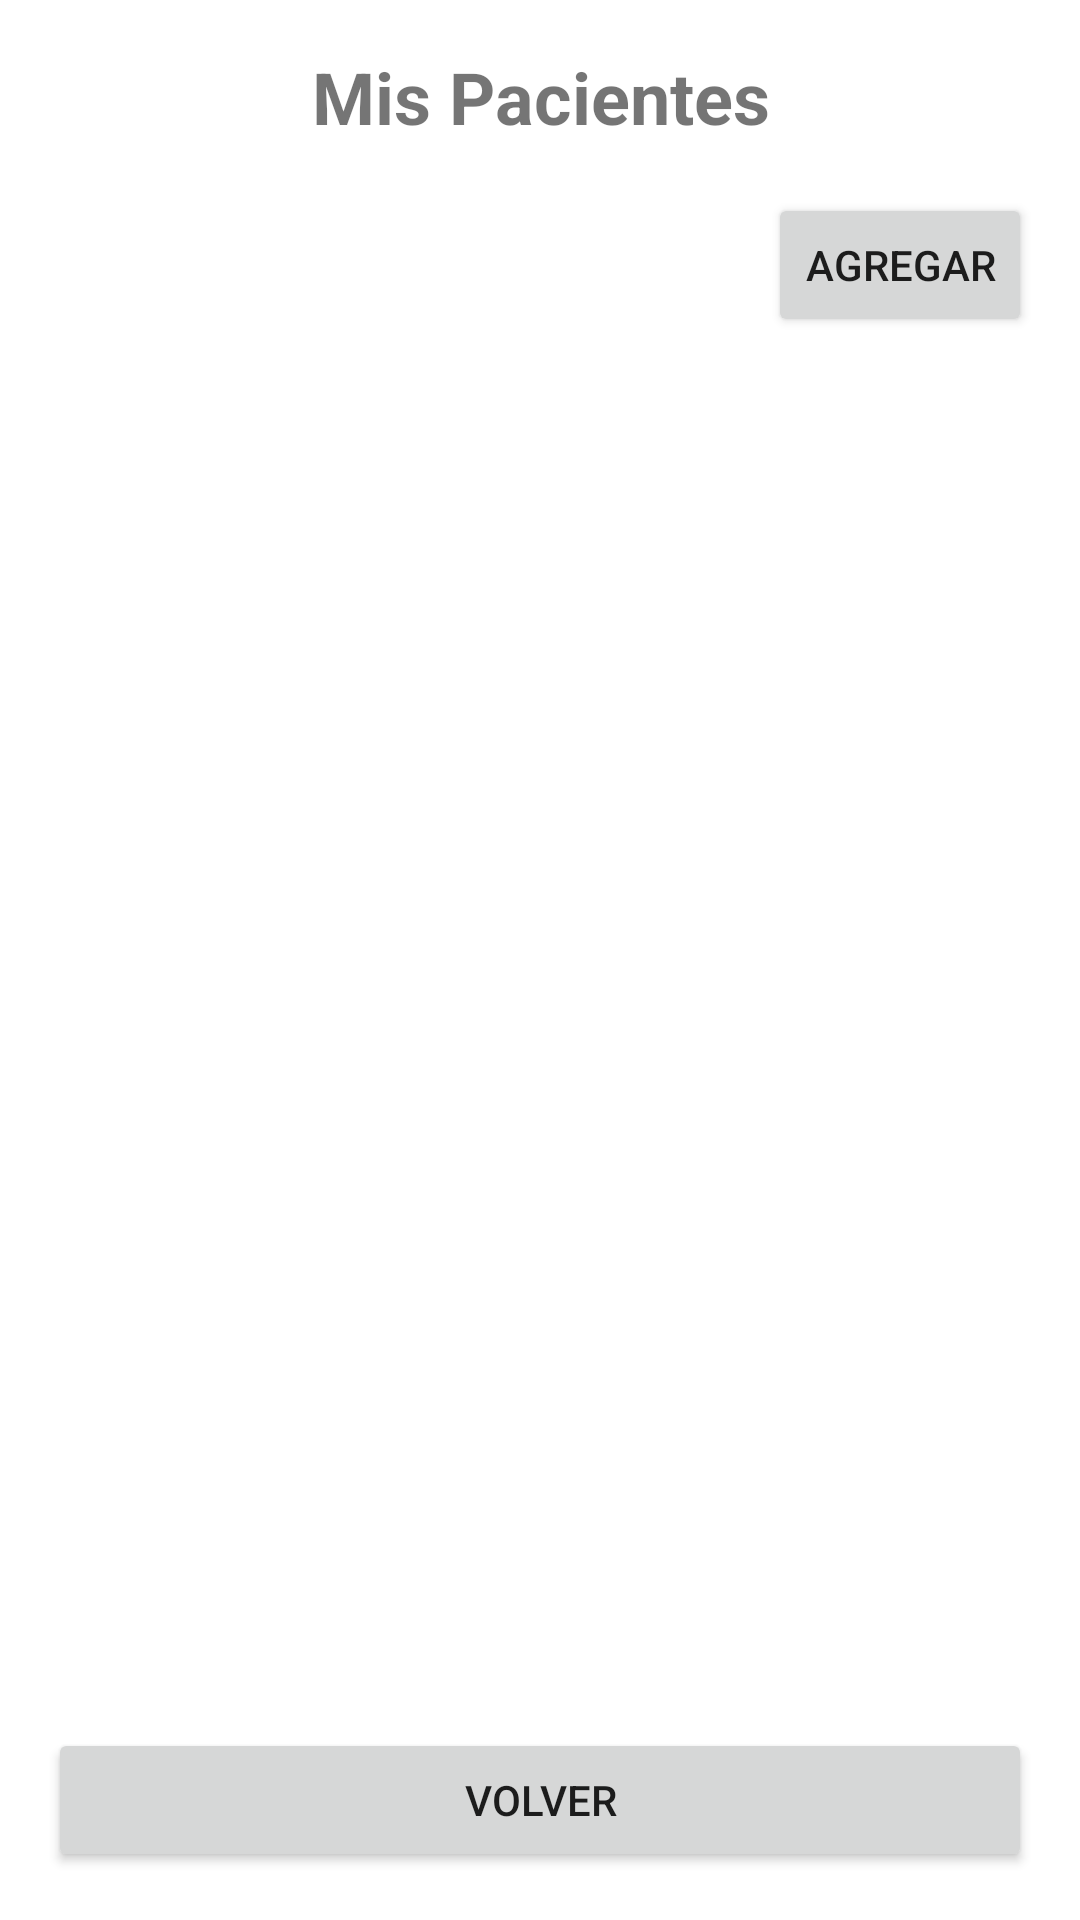

Produce the Android XML layout that renders to this screen, including the resource entries it uses.
<!-- AndroidManifest.xml: application theme Theme.APP_CAPSTONE -->
<!-- res/layout/activity_patients.xml -->
<?xml version="1.0" encoding="utf-8"?>
<RelativeLayout xmlns:android="http://schemas.android.com/apk/res/android"
    android:layout_width="match_parent"
    android:layout_height="match_parent"
    android:padding="16dp">

    <TextView
        android:id="@+id/tvTitlePatients"
        android:layout_width="match_parent"
        android:layout_height="wrap_content"
        android:text="Mis Pacientes"
        android:textSize="24sp"
        android:textStyle="bold"
        android:gravity="center"
        android:paddingBottom="16dp" />

    <Button
        android:id="@+id/btnAddPatient"
        android:layout_width="wrap_content"
        android:layout_height="wrap_content"
        android:layout_below="@id/tvTitlePatients"
        android:layout_alignParentEnd="true"
        android:text="Agregar"
        android:layout_marginBottom="16dp" />

    <androidx.recyclerview.widget.RecyclerView
        android:id="@+id/rvPatients"
        android:layout_width="match_parent"
        android:layout_height="match_parent"
        android:layout_below="@id/btnAddPatient"
        android:layout_above="@+id/btnBackPatients" />

    <TextView
        android:id="@+id/tvEmptyPatients"
        android:layout_width="match_parent"
        android:layout_height="wrap_content"
        android:layout_centerInParent="true"
        android:text="No hay pacientes registrados"
        android:textSize="18sp"
        android:gravity="center"
        android:visibility="gone" />

    <Button
        android:id="@+id/btnBackPatients"
        android:layout_width="match_parent"
        android:layout_height="wrap_content"
        android:layout_alignParentBottom="true"
        android:text="Volver" />

</RelativeLayout>
<!-- resources referenced by this layout -->
<resources>
  <style name="Theme.APP_CAPSTONE" parent="Theme.MaterialComponents.DayNight.NoActionBar">
          
          <item name="colorPrimary">@color/colorPrimary</item>
          <item name="colorPrimaryVariant">@color/colorPrimaryDark</item>
          <item name="colorOnPrimary">@color/white</item>
          <item name="colorSecondary">@color/teal_200</item>
      </style>
  <color name="colorPrimary">#3F51B5</color>
  <color name="colorPrimaryDark">#303F9F</color>
  <color name="white">#FFFFFFFF</color>
  <color name="teal_200">#FF03DAC5</color>
</resources>
